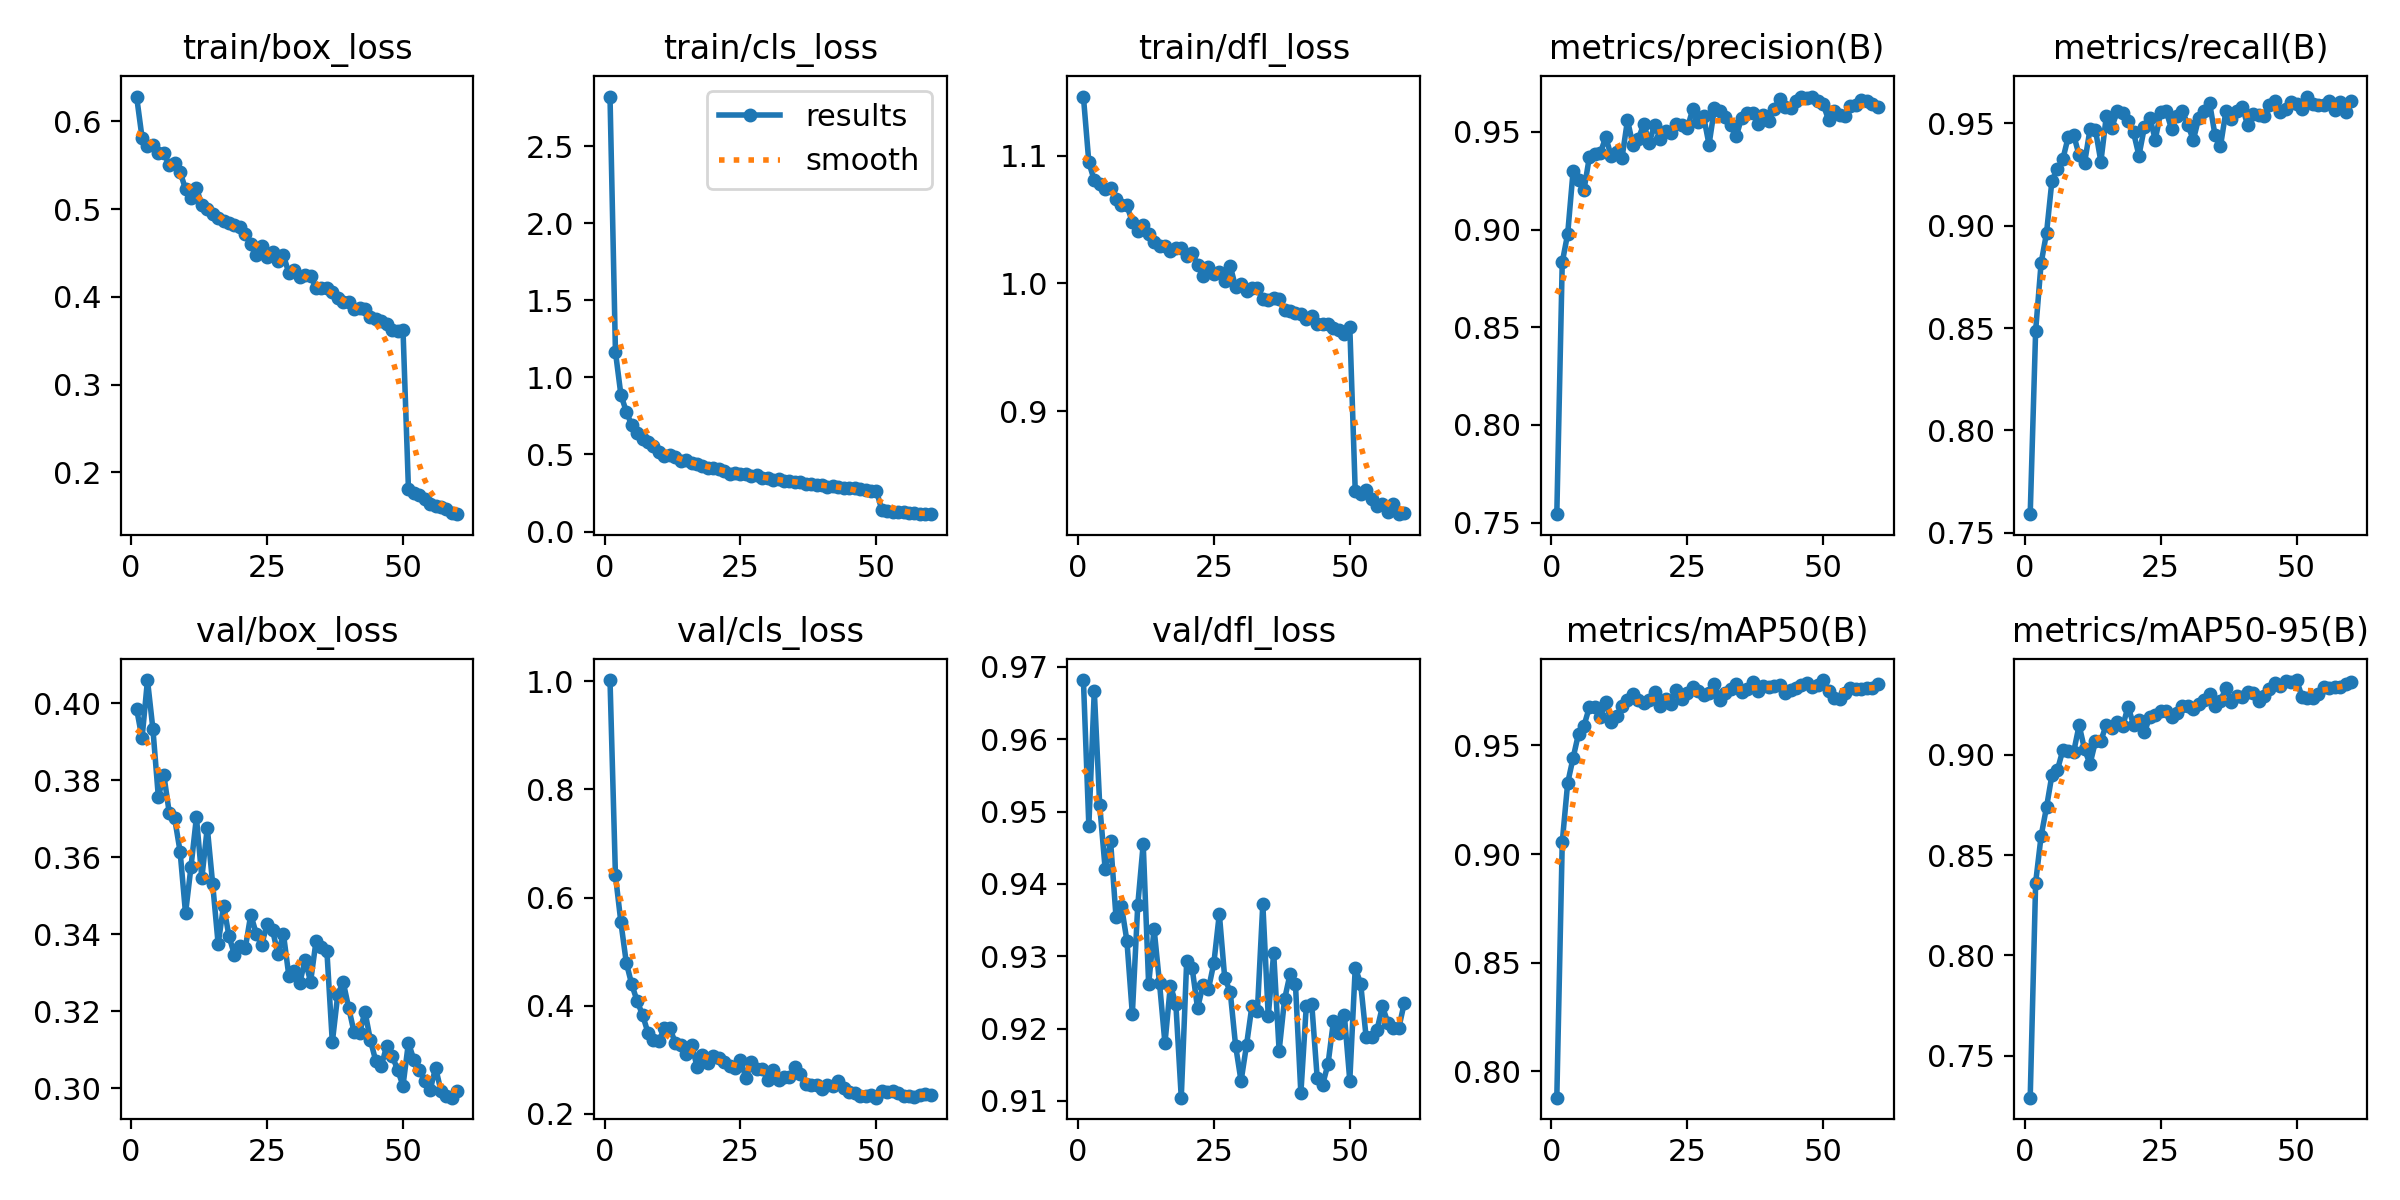

The table this chart was drawn from, first rows:
epoch, train/box_loss, train/cls_loss, train/dfl_loss, metrics/precision(B), metrics/recall(B), metrics/mAP50(B), metrics/mAP50-95(B), val/box_loss, val/cls_loss, val/dfl_loss, lr/pg0, lr/pg1, lr/pg2
1, 0.6281, 2.821, 1.147, 0.7544, 0.7591, 0.7879, 0.7291, 0.3985, 1.002, 0.9682, 5.0509e-05, 5.0509e-05, 5.0509e-05
2, 0.5814, 1.165, 1.095, 0.8832, 0.8487, 0.9055, 0.8363, 0.3909, 0.6409, 0.9481, 9.9507e-05, 9.9507e-05, 9.9507e-05
3, 0.5719, 0.8878, 1.081, 0.8978, 0.8816, 0.9327, 0.8595, 0.406, 0.5544, 0.9667, 0.0001468, 0.0001468, 0.0001468
4, 0.5726, 0.7779, 1.078, 0.9301, 0.8964, 0.9443, 0.8739, 0.3932, 0.4792, 0.9509, 0.0001445, 0.0001445, 0.0001445
5, 0.5644, 0.6897, 1.074, 0.9251, 0.9221, 0.9555, 0.89, 0.3756, 0.4393, 0.9421, 0.000142, 0.000142, 0.000142
6, 0.5644, 0.6384, 1.075, 0.9203, 0.9275, 0.9591, 0.8925, 0.3815, 0.4083, 0.9459, 0.0001395, 0.0001395, 0.0001395
7, 0.5498, 0.6008, 1.066, 0.9373, 0.9325, 0.9677, 0.9024, 0.3716, 0.3826, 0.9354, 0.0001369, 0.0001369, 0.0001369
8, 0.5524, 0.5783, 1.062, 0.9385, 0.9434, 0.9677, 0.9021, 0.3701, 0.3495, 0.9369, 0.0001344, 0.0001344, 0.0001344
9, 0.5423, 0.5549, 1.061, 0.9391, 0.9443, 0.9631, 0.9016, 0.3614, 0.3364, 0.9321, 0.0001319, 0.0001319, 0.0001319
10, 0.5227, 0.5133, 1.048, 0.9473, 0.9344, 0.9701, 0.9148, 0.3454, 0.3348, 0.922, 0.0001294, 0.0001294, 0.0001294
11, 0.5129, 0.4922, 1.041, 0.9376, 0.9306, 0.961, 0.9027, 0.3575, 0.3585, 0.9371, 0.0001269, 0.0001269, 0.0001269
12, 0.5241, 0.4949, 1.046, 0.9399, 0.9471, 0.9634, 0.8955, 0.3704, 0.3594, 0.9455, 0.0001244, 0.0001244, 0.0001244
13, 0.5044, 0.4809, 1.039, 0.9368, 0.9468, 0.9681, 0.9067, 0.3546, 0.3313, 0.9261, 0.0001219, 0.0001219, 0.0001219
14, 0.5006, 0.4573, 1.032, 0.9559, 0.9313, 0.971, 0.9072, 0.3677, 0.328, 0.9338, 0.0001194, 0.0001194, 0.0001194
15, 0.4946, 0.4619, 1.029, 0.9433, 0.9536, 0.9736, 0.915, 0.3529, 0.3108, 0.9263, 0.0001169, 0.0001169, 0.0001169
16, 0.4899, 0.4437, 1.029, 0.9464, 0.948, 0.9707, 0.9134, 0.3374, 0.3282, 0.918, 0.0001144, 0.0001144, 0.0001144
17, 0.4865, 0.4377, 1.025, 0.9539, 0.9558, 0.9697, 0.9166, 0.3474, 0.2875, 0.926, 0.0001119, 0.0001119, 0.0001119
18, 0.4842, 0.4251, 1.028, 0.9445, 0.955, 0.9708, 0.9142, 0.3394, 0.3089, 0.9234, 0.0001094, 0.0001094, 0.0001094
19, 0.482, 0.4114, 1.028, 0.9536, 0.9513, 0.9746, 0.9241, 0.3347, 0.2935, 0.9104, 0.0001069, 0.0001069, 0.0001069
20, 0.4792, 0.4143, 1.022, 0.9463, 0.9456, 0.9683, 0.9152, 0.3371, 0.3073, 0.9294, 0.0001044, 0.0001044, 0.0001044
21, 0.4716, 0.407, 1.024, 0.9506, 0.9343, 0.9714, 0.9172, 0.3365, 0.3038, 0.9284, 0.0001018, 0.0001018, 0.0001018
22, 0.4597, 0.3952, 1.015, 0.9494, 0.9481, 0.9693, 0.9113, 0.3451, 0.2956, 0.9228, 9.9332e-05, 9.9332e-05, 9.9332e-05
23, 0.4481, 0.376, 1.006, 0.9543, 0.9528, 0.9756, 0.919, 0.3402, 0.2878, 0.926, 9.6824e-05, 9.6824e-05, 9.6824e-05
24, 0.4582, 0.3793, 1.013, 0.9533, 0.9421, 0.9714, 0.9201, 0.3373, 0.2848, 0.9255, 9.4316e-05, 9.4316e-05, 9.4316e-05
25, 0.4449, 0.3761, 1.008, 0.9519, 0.9553, 0.974, 0.9221, 0.3425, 0.3, 0.9291, 9.1808e-05, 9.1808e-05, 9.1808e-05
26, 0.4506, 0.372, 1.009, 0.9614, 0.9561, 0.9767, 0.9221, 0.3411, 0.2658, 0.9359, 8.93e-05, 8.93e-05, 8.93e-05
27, 0.4405, 0.3585, 1.002, 0.9548, 0.9472, 0.975, 0.9189, 0.3348, 0.2951, 0.9269, 8.6792e-05, 8.6792e-05, 8.6792e-05
28, 0.4475, 0.3701, 1.014, 0.9579, 0.9535, 0.9733, 0.9212, 0.3401, 0.2826, 0.9251, 8.4284e-05, 8.4284e-05, 8.4284e-05
29, 0.4271, 0.349, 0.997, 0.9435, 0.956, 0.9743, 0.9242, 0.3292, 0.2833, 0.9176, 8.1776e-05, 8.1776e-05, 8.1776e-05
30, 0.4308, 0.347, 0.9992, 0.962, 0.9493, 0.9783, 0.9245, 0.3304, 0.2628, 0.9127, 7.9268e-05, 7.9268e-05, 7.9268e-05
31, 0.4223, 0.3353, 0.9939, 0.9605, 0.9419, 0.9709, 0.9227, 0.3272, 0.2803, 0.9177, 7.676e-05, 7.676e-05, 7.676e-05
32, 0.4247, 0.3424, 0.9968, 0.9575, 0.9526, 0.9742, 0.9253, 0.3334, 0.2635, 0.9231, 7.4252e-05, 7.4252e-05, 7.4252e-05
33, 0.424, 0.3262, 0.9964, 0.9536, 0.9558, 0.9761, 0.9276, 0.3276, 0.2682, 0.9224, 7.1744e-05, 7.1744e-05, 7.1744e-05
34, 0.4104, 0.325, 0.988, 0.9476, 0.9599, 0.9781, 0.9303, 0.3382, 0.2676, 0.9373, 6.9236e-05, 6.9236e-05, 6.9236e-05
35, 0.4104, 0.3203, 0.9866, 0.9573, 0.9442, 0.9746, 0.9246, 0.3367, 0.2862, 0.9217, 6.6728e-05, 6.6728e-05, 6.6728e-05
36, 0.4101, 0.323, 0.9888, 0.9596, 0.9389, 0.9759, 0.9271, 0.3357, 0.2729, 0.9304, 6.422e-05, 6.422e-05, 6.422e-05
37, 0.4058, 0.3118, 0.9878, 0.9598, 0.956, 0.9794, 0.9333, 0.3119, 0.2544, 0.9169, 6.1712e-05, 6.1712e-05, 6.1712e-05
38, 0.3985, 0.3112, 0.9791, 0.9542, 0.952, 0.975, 0.9264, 0.3243, 0.2533, 0.924, 5.9204e-05, 5.9204e-05, 5.9204e-05
39, 0.3947, 0.3, 0.9782, 0.9584, 0.9561, 0.9772, 0.9293, 0.3276, 0.254, 0.9275, 5.6696e-05, 5.6696e-05, 5.6696e-05
40, 0.3937, 0.3032, 0.977, 0.9556, 0.9582, 0.9767, 0.9288, 0.321, 0.2465, 0.9262, 5.4188e-05, 5.4188e-05, 5.4188e-05
41, 0.3857, 0.291, 0.9758, 0.9619, 0.949, 0.9775, 0.9314, 0.3146, 0.2542, 0.911, 5.168e-05, 5.168e-05, 5.168e-05
42, 0.387, 0.2936, 0.9722, 0.9669, 0.9544, 0.9777, 0.931, 0.3142, 0.2521, 0.9232, 4.9172e-05, 4.9172e-05, 4.9172e-05
43, 0.3863, 0.29, 0.9742, 0.9628, 0.9539, 0.9739, 0.9268, 0.3199, 0.2605, 0.9234, 4.6664e-05, 4.6664e-05, 4.6664e-05
44, 0.3771, 0.2817, 0.9683, 0.9623, 0.9535, 0.9756, 0.9296, 0.3125, 0.2481, 0.9132, 4.4156e-05, 4.4156e-05, 4.4156e-05
45, 0.3752, 0.281, 0.9686, 0.9656, 0.9591, 0.9764, 0.9327, 0.3071, 0.241, 0.9122, 4.1648e-05, 4.1648e-05, 4.1648e-05
46, 0.3729, 0.2807, 0.9686, 0.9678, 0.9607, 0.9778, 0.9357, 0.3057, 0.2379, 0.9151, 3.914e-05, 3.914e-05, 3.914e-05
47, 0.3694, 0.2741, 0.9654, 0.9674, 0.9555, 0.9789, 0.9343, 0.3111, 0.2338, 0.9211, 3.6632e-05, 3.6632e-05, 3.6632e-05
48, 0.3628, 0.2689, 0.9637, 0.968, 0.957, 0.9771, 0.9369, 0.3085, 0.2328, 0.9194, 3.4124e-05, 3.4124e-05, 3.4124e-05
49, 0.3609, 0.2637, 0.9601, 0.9656, 0.9607, 0.9777, 0.9365, 0.3048, 0.2345, 0.9218, 3.1616e-05, 3.1616e-05, 3.1616e-05
50, 0.3624, 0.2661, 0.966, 0.9641, 0.9596, 0.9801, 0.9374, 0.3007, 0.2299, 0.9128, 2.9108e-05, 2.9108e-05, 2.9108e-05
51, 0.1816, 0.1387, 0.8372, 0.956, 0.957, 0.9751, 0.929, 0.3118, 0.2415, 0.9284, 2.66e-05, 2.66e-05, 2.66e-05
52, 0.1766, 0.1331, 0.8346, 0.9608, 0.9631, 0.9719, 0.9282, 0.3074, 0.2402, 0.9262, 2.4092e-05, 2.4092e-05, 2.4092e-05
53, 0.1746, 0.1303, 0.8382, 0.9587, 0.9597, 0.9716, 0.9282, 0.3047, 0.2424, 0.9188, 2.1584e-05, 2.1584e-05, 2.1584e-05
54, 0.17, 0.1268, 0.8312, 0.9581, 0.959, 0.974, 0.9303, 0.3019, 0.2379, 0.9188, 1.9076e-05, 1.9076e-05, 1.9076e-05
55, 0.1643, 0.1243, 0.8253, 0.9631, 0.9589, 0.9762, 0.9339, 0.2996, 0.2328, 0.9198, 1.6568e-05, 1.6568e-05, 1.6568e-05
56, 0.1622, 0.1217, 0.8273, 0.9638, 0.9609, 0.976, 0.9333, 0.3053, 0.2334, 0.9231, 1.406e-05, 1.406e-05, 1.406e-05
57, 0.1605, 0.1181, 0.8206, 0.966, 0.9564, 0.9759, 0.934, 0.2992, 0.232, 0.9208, 1.1552e-05, 1.1552e-05, 1.1552e-05
58, 0.1582, 0.1171, 0.8271, 0.9657, 0.9603, 0.9766, 0.9339, 0.2979, 0.2357, 0.9201, 9.044e-06, 9.044e-06, 9.044e-06
59, 0.154, 0.1134, 0.8191, 0.964, 0.9554, 0.9766, 0.9352, 0.2975, 0.2358, 0.92, 6.536e-06, 6.536e-06, 6.536e-06
60, 0.1525, 0.113, 0.8202, 0.9627, 0.9608, 0.9781, 0.9363, 0.2992, 0.2342, 0.9235, 4.028e-06, 4.028e-06, 4.028e-06
